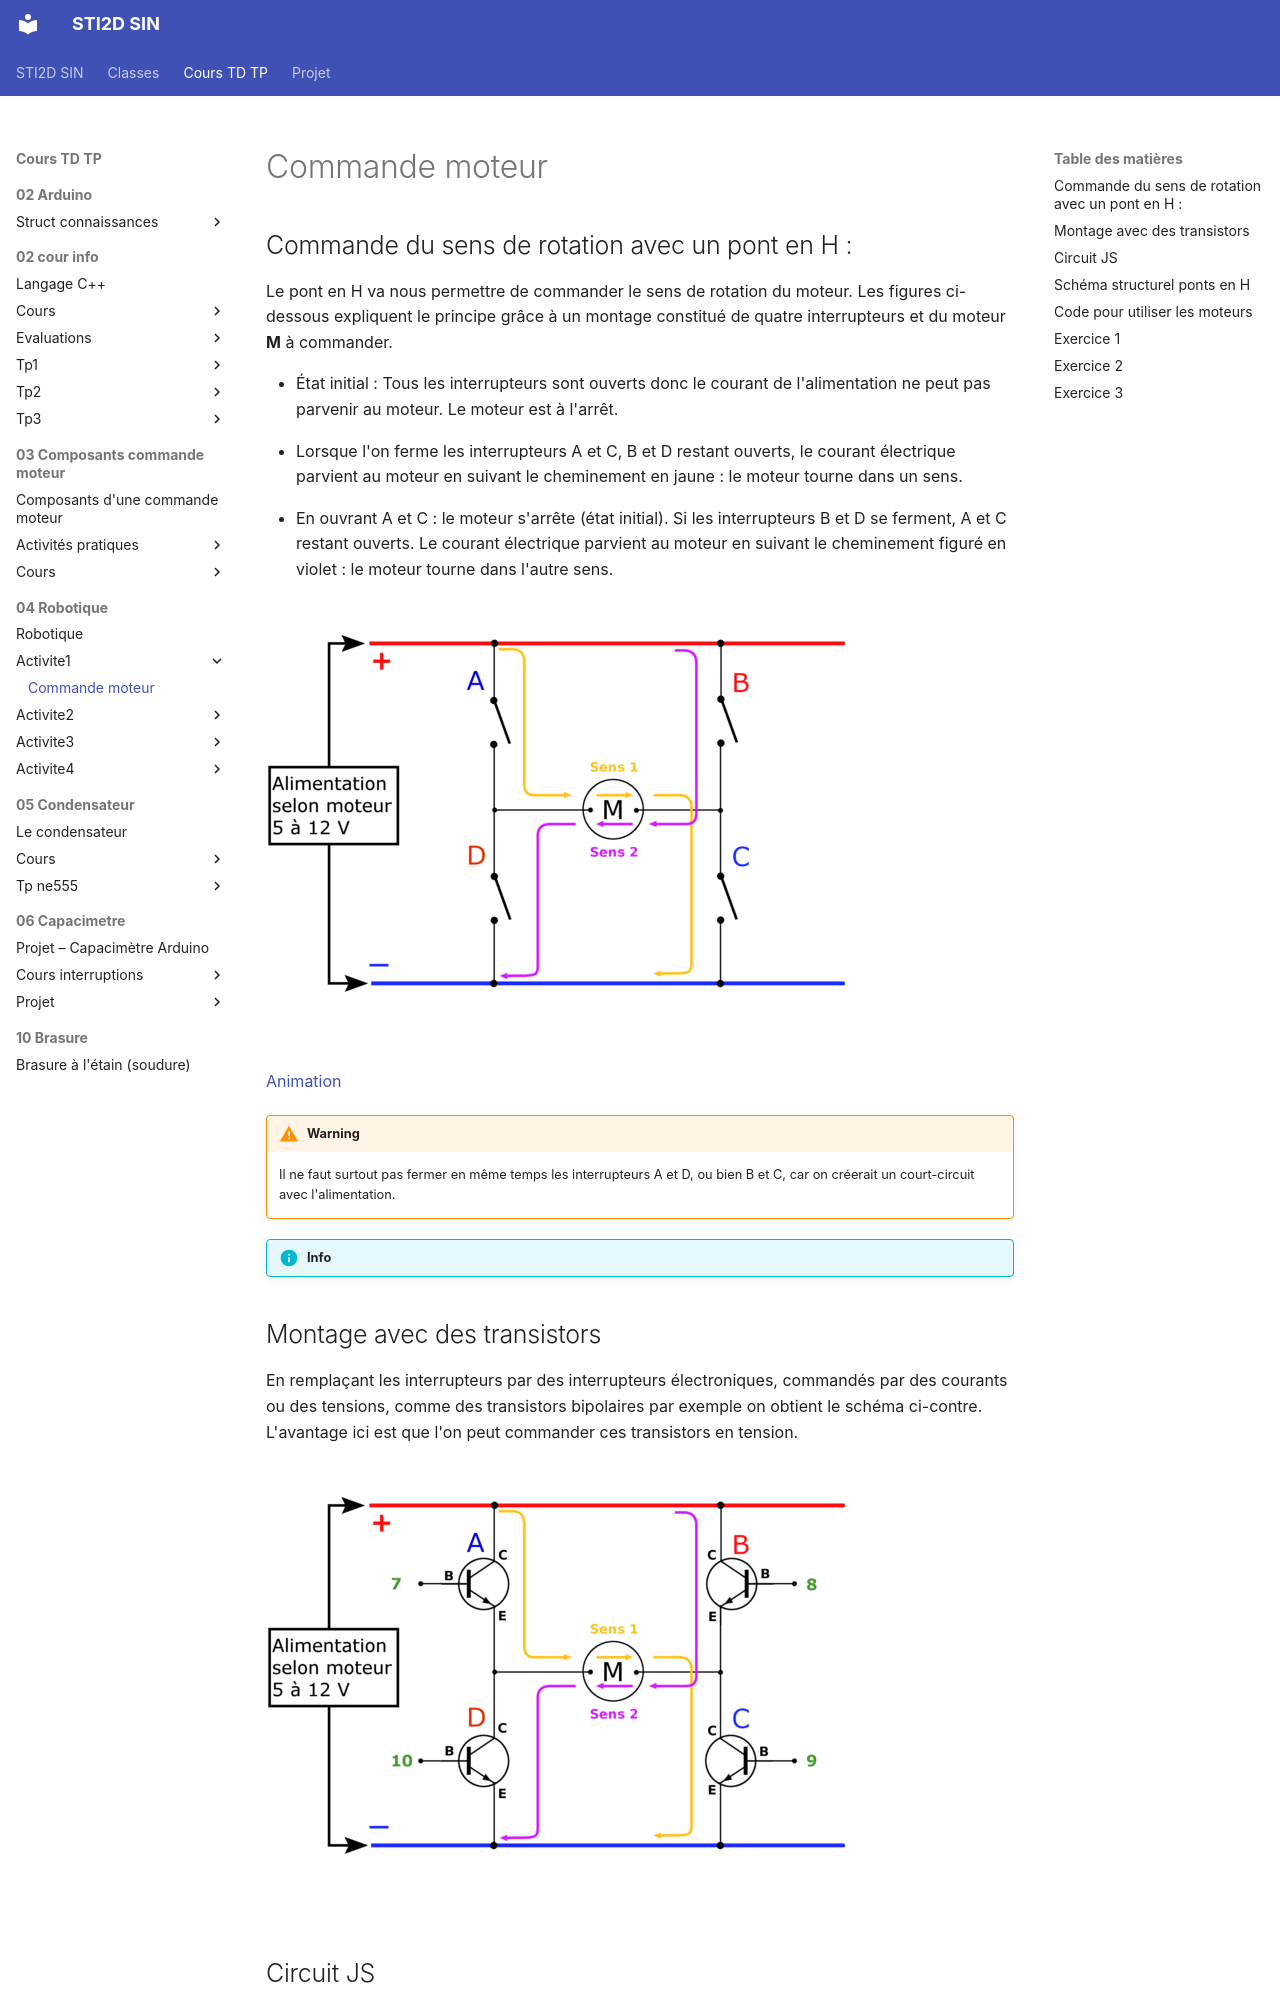

repository: PFrogerais/sti2d-sin · page: Cours TD TP/04_Robotique/activite1/analyse_1_2026/index.html · generator: mkdocs

---
title: "Commande moteur"
duration: "4h"
---

## Commande du sens de rotation avec un pont en H :

Le pont en H va nous permettre de commander le sens de rotation du moteur. Les figures ci-dessous expliquent le principe grâce à un montage constitué de quatre interrupteurs et du moteur **M** à commander.

- État initial : Tous les interrupteurs sont ouverts donc le courant de l'alimentation ne peut pas parvenir au moteur. Le moteur est à l'arrêt.

<!-- -->

- Lorsque l'on ferme les interrupteurs A et C, B et D restant ouverts, le courant électrique parvient au moteur en suivant le cheminement en jaune : le moteur tourne dans un sens.

<!-- -->

- En ouvrant A et C : le moteur s'arrête (état initial). Si les interrupteurs B et D se ferment, A et C restant ouverts. Le courant électrique parvient au moteur en suivant le cheminement figuré en violet : le moteur tourne dans l'autre sens.

![pont_en_h2](pont_en_h2.png)

[Animation](animation.gif)

!!! warning
    Il ne faut surtout pas fermer en même temps les interrupteurs A et D, ou bien B et C, car on créerait un court-circuit avec l'alimentation.

!!! info
    <!-- zone: 7 -->

## Montage avec des transistors

En remplaçant les interrupteurs par des interrupteurs électroniques, commandés par des courants ou des tensions, comme des transistors bipolaires par exemple on obtient le schéma ci-contre. L'avantage ici est que l'on peut commander ces transistors en tension.

![pont_en_h](pont_en_h.png)

## Circuit JS

!!! consigne
    Simuler ce [https://www.falstad.com/s.py?s=YYiMk5](https://www.falstad.com/s.py?s=YYiMk5) du pont en H pour permettre la rotation du moteur dans les deux sens.
